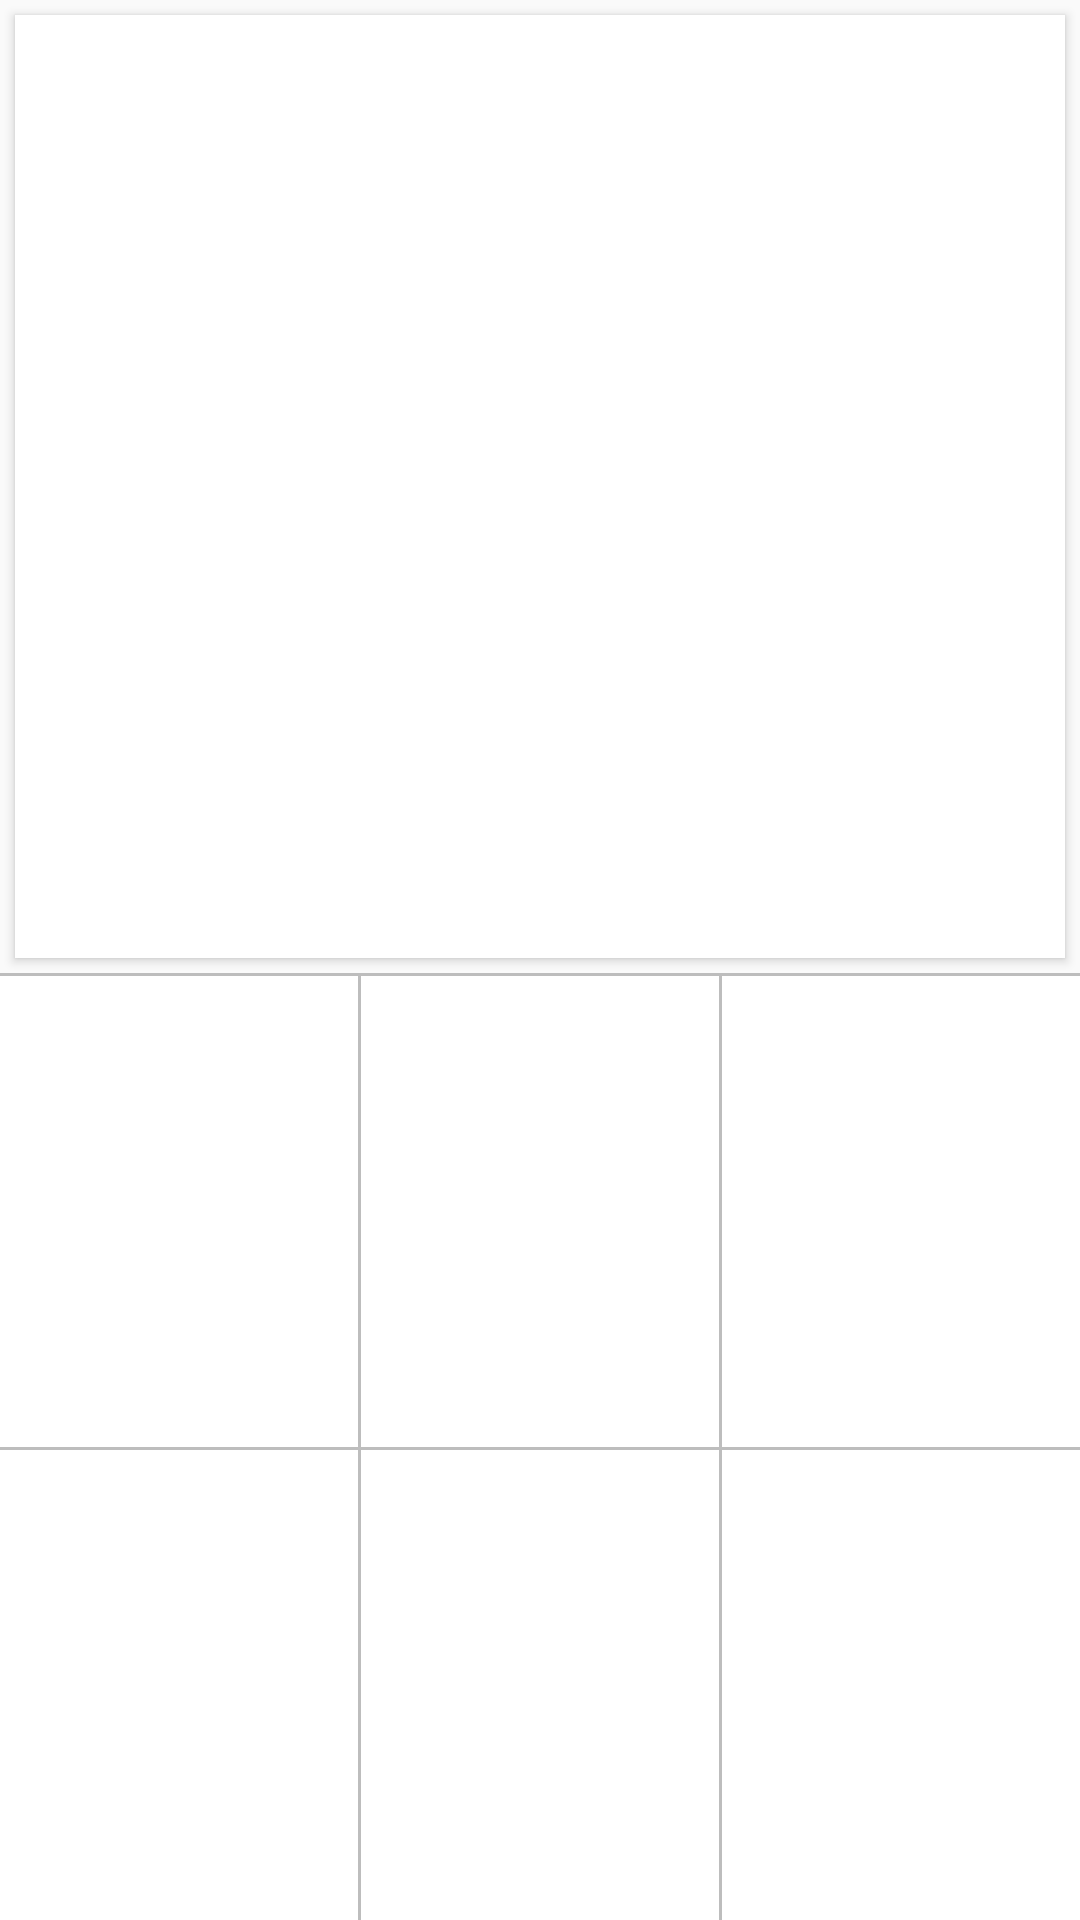

Produce the Android XML layout that renders to this screen, including the resource entries it uses.
<!-- AndroidManifest.xml: application theme AppTheme -->
<!-- res/layout/algorithm_layout.xml -->
<?xml version="1.0" encoding="utf-8"?>
<LinearLayout xmlns:android="http://schemas.android.com/apk/res/android"
    android:orientation="vertical" android:layout_width="match_parent"
    android:layout_height="match_parent"
    android:weightSum="1">

    <View style="@style/ColorView"
        android:layout_height="0dp"
        android:layout_width="match_parent"
        android:layout_weight="0.5"
        android:background="@color/White"
        android:id="@+id/initialColor"/>

    <View style="@style/HorizontalDivider"/>

    <include
        android:id="@+id/colorSelections"
        android:layout_width="match_parent"
        android:layout_height="0dp"
        android:layout_weight="0.5"
        layout="@layout/color_selections"/>
</LinearLayout>
<!-- res/layout/color_selections.xml (included above) -->
<?xml version="1.0" encoding="utf-8"?>
<LinearLayout xmlns:android="http://schemas.android.com/apk/res/android"
    android:orientation="vertical" android:layout_width="match_parent"
    android:layout_height="match_parent"
    android:background="@color/White"
    android:weightSum="1">

        <LinearLayout
            android:orientation="horizontal"
            android:layout_width="match_parent"
            android:layout_height="match_parent"
            android:layout_weight="0.5"
            android:weightSum="3">

            <View style="@style/ColorView"
                android:layout_width="match_parent"
                android:layout_height="match_parent"
                android:id="@+id/color1"
                android:layout_weight="1"/>

            <View style="@style/VerticalDivider"/>

            <View style="@style/ColorView"
                android:layout_width="match_parent"
                android:layout_height="match_parent"
                android:id="@+id/color2"
                android:layout_weight="1"/>

            <View style="@style/VerticalDivider"/>

            <View style="@style/ColorView"
                android:layout_width="match_parent"
                android:layout_height="match_parent"
                android:id="@+id/color3"
                android:layout_weight="1"/>
        </LinearLayout>

        <View style="@style/HorizontalDivider"/>

        <LinearLayout
            android:orientation="horizontal"
            android:layout_width="match_parent"
            android:layout_height="match_parent"
            android:weightSum="3"
            android:layout_weight="0.5">

            <View style="@style/ColorView"
                android:layout_width="match_parent"
                android:layout_height="match_parent"
                android:id="@+id/color4"
                android:layout_weight="1"/>

            <View style="@style/VerticalDivider"/>

            <View style="@style/ColorView"
                android:layout_width="match_parent"
                android:layout_height="match_parent"
                android:id="@+id/color5"
                android:layout_weight="1"/>

            <View style="@style/VerticalDivider"/>

            <View style="@style/ColorView"
                android:layout_width="match_parent"
                android:layout_height="match_parent"
                android:id="@+id/color6"
                android:layout_weight="1"/>

        </LinearLayout>
</LinearLayout>
<!-- resources referenced by this layout -->
<resources>
  <color name="White">#FFFFFF</color>
  <style name="ColorView">
          <item name="android:elevation">@dimen/elevation</item>
          <item name="android:layout_margin">@dimen/color_selection_margin</item>
      </style>
  <style name="HorizontalDivider">
          <item name="android:layout_width">match_parent</item>
          <item name="android:layout_height">1dp</item>
          <item name="android:background">@color/divider</item>
      </style>
  <style name="VerticalDivider">
          <item name="android:layout_width">1dp</item>
          <item name="android:layout_height">match_parent</item>
          <item name="android:background">@color/divider</item>
      </style>
  <style name="AppTheme" parent="Theme.AppCompat.Light.DarkActionBar">
          
          <item name="colorPrimary">@color/colorPrimary</item>
          <item name="colorPrimaryDark">@color/colorPrimaryDark</item>
          <item name="colorAccent">@color/colorAccent</item>
          <item name="android:textColorPrimary">@color/primary_text</item>
          <item name="android:textColorSecondary">@color/secondary_text</item>
      </style>
  <dimen name="elevation">2dp</dimen>
  <dimen name="color_selection_margin">5dp</dimen>
  <color name="divider">#BDBDBD</color>
  <color name="colorPrimary">#3F51B5</color>
  <color name="colorPrimaryDark">#303F9F</color>
  <color name="colorAccent">#FF4081</color>
  <color name="primary_text">#212121</color>
  <color name="secondary_text">#757575</color>
</resources>
